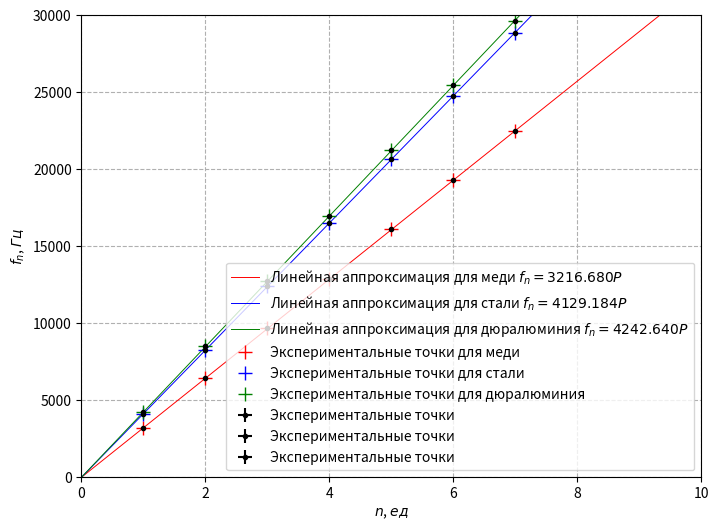

Python code for this plot:
import numpy as np
import matplotlib.pyplot as plt


def getting_needed_format_linear(x: list, y: list, sigma_x: list, sigma_y: list):
    n = len(y)

    x = np.array(x)
    y = np.array(y)
    sigma_x = np.array(sigma_x)
    sigma_y = np.array(sigma_y)

    my = np.mean(y)
    mx = np.mean(x)
    mx2 = np.mean(x ** 2)
    my2 = np.mean(y ** 2)
    mxy = np.mean(y * x)

    # y = kx + b
    k = mxy / mx2

    sigma_k = (1 / n ** 0.5) * (my2 / mx2 - k ** 2) ** 0.5

    return x, y, sigma_x, sigma_y, k, sigma_k


n = list(range(1, 7+1))

# cuprum

f_n_cu = [3218.7, 6444.2, 9663.7, 12890.0, 16105.0, 19308.0, 22472.0]
sigma_f_cu = [0.3] * len(n)
sigma_n = [0] * len(n)

x_cu, y_cu, sigma_x_cu, sigma_y_cu, k_cu, sigma_k_cu = getting_needed_format_linear(n, f_n_cu, sigma_n, sigma_f_cu)

# steel

f_n_fe = [4128.6, 8285.1, 12400.0, 16529.0, 20653.0, 24772.0, 28882.0]
sigma_f_fe = [0.3] * len(n)
sigma_n = [0] * len(n)

x_fe, y_fe, sigma_x_fe, sigma_y_fe, k_fe, sigma_k_fe = getting_needed_format_linear(n, f_n_fe, sigma_n, sigma_f_fe)

# aluminum

f_n_al = [4246.2, 8514.2, 12742.0, 16998.0, 21225.0, 25453.0, 29662.0]
sigma_f_al = [0.3] * len(n)
sigma_n = [0] * len(n)

x_al, y_al, sigma_x_al, sigma_y_al, k_al, sigma_k_al = getting_needed_format_linear(n, f_n_al, sigma_n, sigma_f_al)

np.polyfit(x_al, y_al, 1)

plt.figure(figsize=(8, 6), dpi=100)
plt.ylabel("$f_n$, $Гц$")
plt.xlabel("$n$, $ед$")
plt.grid(True, linestyle="--")
plt.axis([0, 10, 0, 30000])
dots = np.array([0., 10000])

plt.plot(dots, k_cu * dots, "-r", linewidth=0.7,
         label="Линейная аппроксимация для меди $f_n = %.3f P$" % (k_cu))
plt.plot(dots, k_fe * dots, "-b", linewidth=0.7,
         label="Линейная аппроксимация для стали $f_n = %.3f P$" % (k_fe))
plt.plot(dots, k_al * dots, "-g", linewidth=0.7,
         label="Линейная аппроксимация для дюралюминия $f_n = %.3f P$" % (k_al))

plt.plot(x_cu, y_cu, "+r", label="Экспериментальные точки для меди", ms=10)
plt.plot(x_fe, y_fe, "+b", label="Экспериментальные точки для стали", ms=10)
plt.plot(x_al, y_al, "+g", label="Экспериментальные точки для дюралюминия", ms=10)

plt.errorbar(x_cu, y_cu, xerr=sigma_x_cu, yerr=sigma_y_cu, fmt="ok", label="Экспериментальные точки", ms=3)
plt.errorbar(x_fe, y_fe, xerr=sigma_x_cu, yerr=sigma_y_cu, fmt="ok", label="Экспериментальные точки", ms=3)
plt.errorbar(x_al, y_al, xerr=sigma_x_cu, yerr=sigma_y_cu, fmt="ok", label="Экспериментальные точки", ms=3)

plt.legend()
plt.show()

print("k_cu: ", k_cu, "\sigma: ", sigma_k_cu, "\\varepsilon: ", sigma_k_cu*100 / k_cu)
print("k_fe: ", k_fe, "\sigma: ", sigma_k_fe, "\\varepsilon: ", sigma_k_fe*100 / k_fe)
print("k_al: ", k_al, "\sigma: ", sigma_k_al, "\\varepsilon: ", sigma_k_al*100 / k_al)